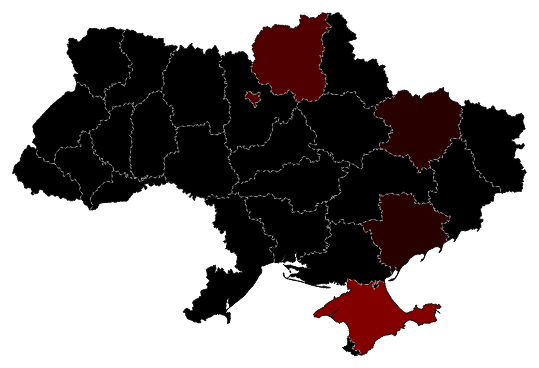
D3 v3 page, settled after 360 driven frames (6 s of simulated time); the page loaded 3 data file(s).



var width = 550,
    height = 370;

var projection = d3.geo.albers()
    .center([0, 50])
    .rotate([-30, 0])
    .parallels([50, 60])
    .scale(width*4.5)
    .translate([width / 2.3, height / 3]);

var path = d3.geo.path()
    .projection(projection);


var rateByI = d3.map();


var names = d3.map();
var pn = d3.map();

var pa = d3.map();

var quantize = d3.scale.quantize()
    .domain([0, 5])
    .range(d3.range(9).map(function(i) { return "q" + i + "-9"; }));

var svg = d3.select("body").append("svg")
    .attr("width", width)
    .attr("height", height);

 var div = d3.select("body").append("div")   
  .attr("class", "tooltip")               
  .style("opacity", 0);

var ds = "s"

queue()
    .defer(d3.json, "data/ukraine.json")
    .defer(d3.csv, "data/"+ds+"out.csv", function(d) { 
    	rateByI.set(d.id, +d.count)
    	names.set(d.id, d.name)
    	;	})
     .defer(d3.csv, "data/"+ds+"out2.csv", function(d) { 
     	s=(d.name+": age "+d.age+"<br/>").toString()
    	pn.set(s,d.id)
    	;	})
    .await(ready);

var ds = "p"

mm = function(l,value ) {
	var p=[""]
    for( var prop in l ) {
             if( l[ prop ] == value )
                 p.push(prop)
    }
     return(p)
}

function ready(error,uk){
/*d3.json("ukraine.json", function(error, uk) {
*/  //svg.selectAll(".collection")
      	svg.append("g")
			//.attr("class","collection")
		.selectAll("path")
      		.data(topojson.feature(uk, uk.objects.collection).features)
	    .enter().append("path")
	      .attr("class", function(d) { return quantize(rateByI.get(d.id)); })
	      //.attr("class", function(d) { return "collections " + d.id; })
	      .attr("d", path)
	      .style("opacity",1)
  //Adding mouseevents
  .on("mouseover", function(d) {
    d3.select(this).transition().duration(20).style("opacity", 0.8);
    div.transition().duration(20)
    .style("opacity", 1)
	sss=d.id.toString()

    sss=mm(pn,sss).toString()
    sss=sss.replace(/,/g,"","g")
    whoKilled="protesters"
    if (ds=="s"){whoKilled="policemen"}
    div.html("<strong>Region:  "+names.get(d.id)+"<br/> "+whoKilled+" killed: "+rateByI.get(d.id)+"</strong>  <br/><br/>"+sss)
    .style("left", (d3.event.pageX) + "px")
    .style("top", (d3.event.pageY -5) + "px");
  })
  .on("mouseout", function() {
    d3.select(this)
    .transition().duration(20)
    .style("opacity", 1);
    div.transition().duration(20)
    .style("opacity", 0);
  })

/*function ready(error, uk) {
	svg.selectAll(".collection")
      .data(topojson.feature(uk ,uk.objects.collection).features)
    .enter().append("path")
      .attr("class", function(d) { return quantize(rateById.get(d.id)); })
      .attr("d", path);*/
  svg.append("path")
      .datum(topojson.mesh(uk, uk.objects.collection, function(a, b) { return a !== b; }))
      .attr("d", path)
      .attr("class", "subunit-boundary");

  svg.append("path")
      .datum(topojson.mesh(uk, uk.objects.collection, function(a, b) { return a == b; }))
      .attr("d", path)
      .attr("class", "subunit-boundary2");

}



### data: data/ukraine.json
{
 "type": "Topology",
 "objects": {
  "collection": {
   "type": "GeometryCollection",
   "crs": {
    "type": "name",
    "properties": "{... 1 keys}"
   },
   "geometries": [
    "{... 3 keys}",
    "{... 3 keys}",
    "{... 3 keys}",
    "{... 3 keys}",
    "{... 3 keys}",
    "{... 3 keys}",
    "{... 3 keys}",
    "{... 3 keys}",
    "... 19 more items"
   ]
  }
 },
 "arcs": [
  [
   [
    5939,
    6053
   ],
   [
    0,
    -15
   ],
   [
    -5,
    -7
   ],
   [
    -10,
    -8
   ],
   [
    -5,
    -7
   ],
   [
    -5,
    -7
   ],
   [
    -10,
    -15
   ],
   [
    -5,
    -7
   ],
   "... 383 more items"
  ],
  [
   [
    4337,
    5144
   ],
   [
    -1,
    7
   ],
   [
    5,
    8
   ],
   [
    5,
    7
   ],
   [
    5,
    0
   ],
   [
    5,
    0
   ],
   [
    5,
    8
   ],
   [
    4,
    7
   ],
   "... 119 more items"
  ],
  [
   [
    4207,
    6078
   ],
   [
    5,
    -7
   ],
   [
    5,
    -7
   ],
   [
    -5,
    -15
   ],
   [
    -5,
    -8
   ],
   [
    10,
    -14
   ],
   [
    1,
    -7
   ],
   [
    5,
    -8
   ],
   "... 365 more items"
  ],
  [
   [
    5532,
    7290
   ],
   [
    5,
    -7
   ],
   [
    0,
    -8
   ],
   [
    0,
    -7
   ],
   [
    0,
    -8
   ],
   [
    20,
    -22
   ],
   [
    16,
    -29
   ],
   [
    5,
    -8
   ],
   "... 179 more items"
  ],
  [
   [
    6243,
    9960
   ],
   [
    -3,
    -3
   ],
   [
    0,
    -7
   ],
   [
    -2,
    -22
   ],
   [
    -1,
    -8
   ],
   [
    -5,
    1
   ],
   [
    0,
    -7
   ],
   [
    -1,
    -8
   ],
   "... 371 more items"
  ],
  [
   [
    6058,
    7651
   ],
   [
    -11,
    -15
   ],
   [
    0,
    -7
   ],
   [
    -5,
    0
   ],
   [
    -5,
    0
   ],
   [
    0,
    -7
   ],
   [
    0,
    -15
   ],
   [
    0,
    -8
   ],
   "... 90 more items"
  ],
  [
   [
    5552,
    7437
   ],
   [
    -5,
    15
   ],
   [
    0,
    7
   ],
   [
    5,
    7
   ],
   [
    0,
    8
   ],
   [
    -5,
    0
   ],
   [
    0,
    -8
   ],
   [
    -6,
    0
   ],
   "... 291 more items"
  ],
  [
   [
    4643,
    8616
   ],
   [
    5,
    0
   ],
   [
    10,
    7
   ],
   [
    10,
    -1
   ],
   [
    5,
    7
   ],
   [
    4,
    15
   ],
   [
    5,
    15
   ],
   [
    0,
    15
   ],
   "... 462 more items"
  ],
  "... 104 more items"
 ],
 "bbox": [
  22.14,
  44.38,
  40.22,
  52.38
 ],
 "transform": {
  "scale": [
   0.001808,
   0.0007994
  ],
  "translate": [
   22.14,
   44.38
  ]
 }
}